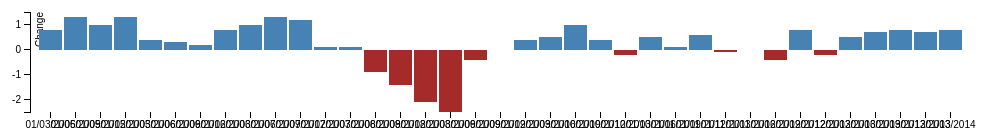
D3 v3 page, settled after 360 driven frames (6 s of simulated time); the page loaded 1 data file(s).



var margin = {top: 20, right: 20, bottom: 30, left: 40},
    width = 1000 - margin.left - margin.right,
    height = 150 - margin.top - margin.bottom;

var x = d3.scale.ordinal()
    .rangeRoundBands([0, width], .1);

var y = d3.scale.linear()
    .range([height, 0]);

var xAxis = d3.svg.axis()
    .scale(x)
    .orient("bottom")
    .ticks(d3.time.years, 5);

var yAxis = d3.svg.axis()
    .scale(y)
    .orient("left")
    .ticks(5);
    //.ticks(10, "%");

var svg = d3.select("body").append("svg")
    .attr("width", width + margin.left + margin.right)
    .attr("height", height + margin.top + margin.bottom)
  .append("g")
    .attr("transform", "translate(" + margin.left + "," + margin.top + ")");

d3.csv("data-gdp-time.csv", type, function(error, data) {
	console.log(error, data);
  x.domain(data.map(function(d) { 
  	//x.domain(d3.extent(data, function(d) {
  	//var format = d3.time.format("%d/%m/%Y");
  	//console.log(format.parse(d.name));
  	//return format.parse(d.name);
  	return d.name;
  	}));
  y.domain(d3.extent(data, function(d) { return d.value; })).nice();
  
  svg.append("g")
      .attr("class", "x axis")
      .attr("transform", "translate(0," + height + ")")
      .call(xAxis);

  svg.append("g")
      .attr("class", "y axis")
      .call(yAxis)
    .append("text")
      .attr("transform", "rotate(-90)")
      .attr("y", 6)
      .attr("dy", ".71em")
      .style("text-anchor", "end")
      .text("Change");

  svg.selectAll(".bar")
      .data(data)
    .enter().append("rect").attr("class", function(d){
    	return d.value < 0 ? "bar negative" : "bar positive";
    }).attr("x", function(d) { return x(d.name); })
      .attr("width", x.rangeBand())
      .attr("y", function(d) { return y(Math.max(0, d.value)); })
      .attr("height", function(d) { return Math.abs(y(d.value) - y(0)); });
});

function type(d) {
  d.value = +d.value;
  return d;
}



### data: data-gdp-time.csv
name, value
01/03/2005, 0.8
01/06/2005, 1.3
01/09/2005, 1
01/12/2005, 1.3
01/03/2006, 0.4
01/06/2006, 0.3
01/09/2006, 0.2
01/12/2006, 0.8
01/03/2007, 1
01/06/2007, 1.3
01/09/2007, 1.2
01/12/2007, 0.1
01/03/2008, 0.1
01/06/2008, -0.9
01/09/2008, -1.4
01/12/2008, -2.1
01/03/2009, -2.5
01/06/2009, -0.4
01/09/2009, 0
01/12/2009, 0.4
01/03/2010, 0.5
01/06/2010, 1
01/09/2010, 0.4
01/12/2010, -0.2
01/03/2011, 0.5
01/06/2011, 0.1
01/09/2011, 0.6
01/12/2011, -0.1
01/03/2012, 0
01/06/2012, -0.4
01/09/2012, 0.8
01/12/2012, -0.2
01/03/2013, 0.5
01/06/2013, 0.7
01/09/2013, 0.8
01/12/2013, 0.7
01/03/2014, 0.8